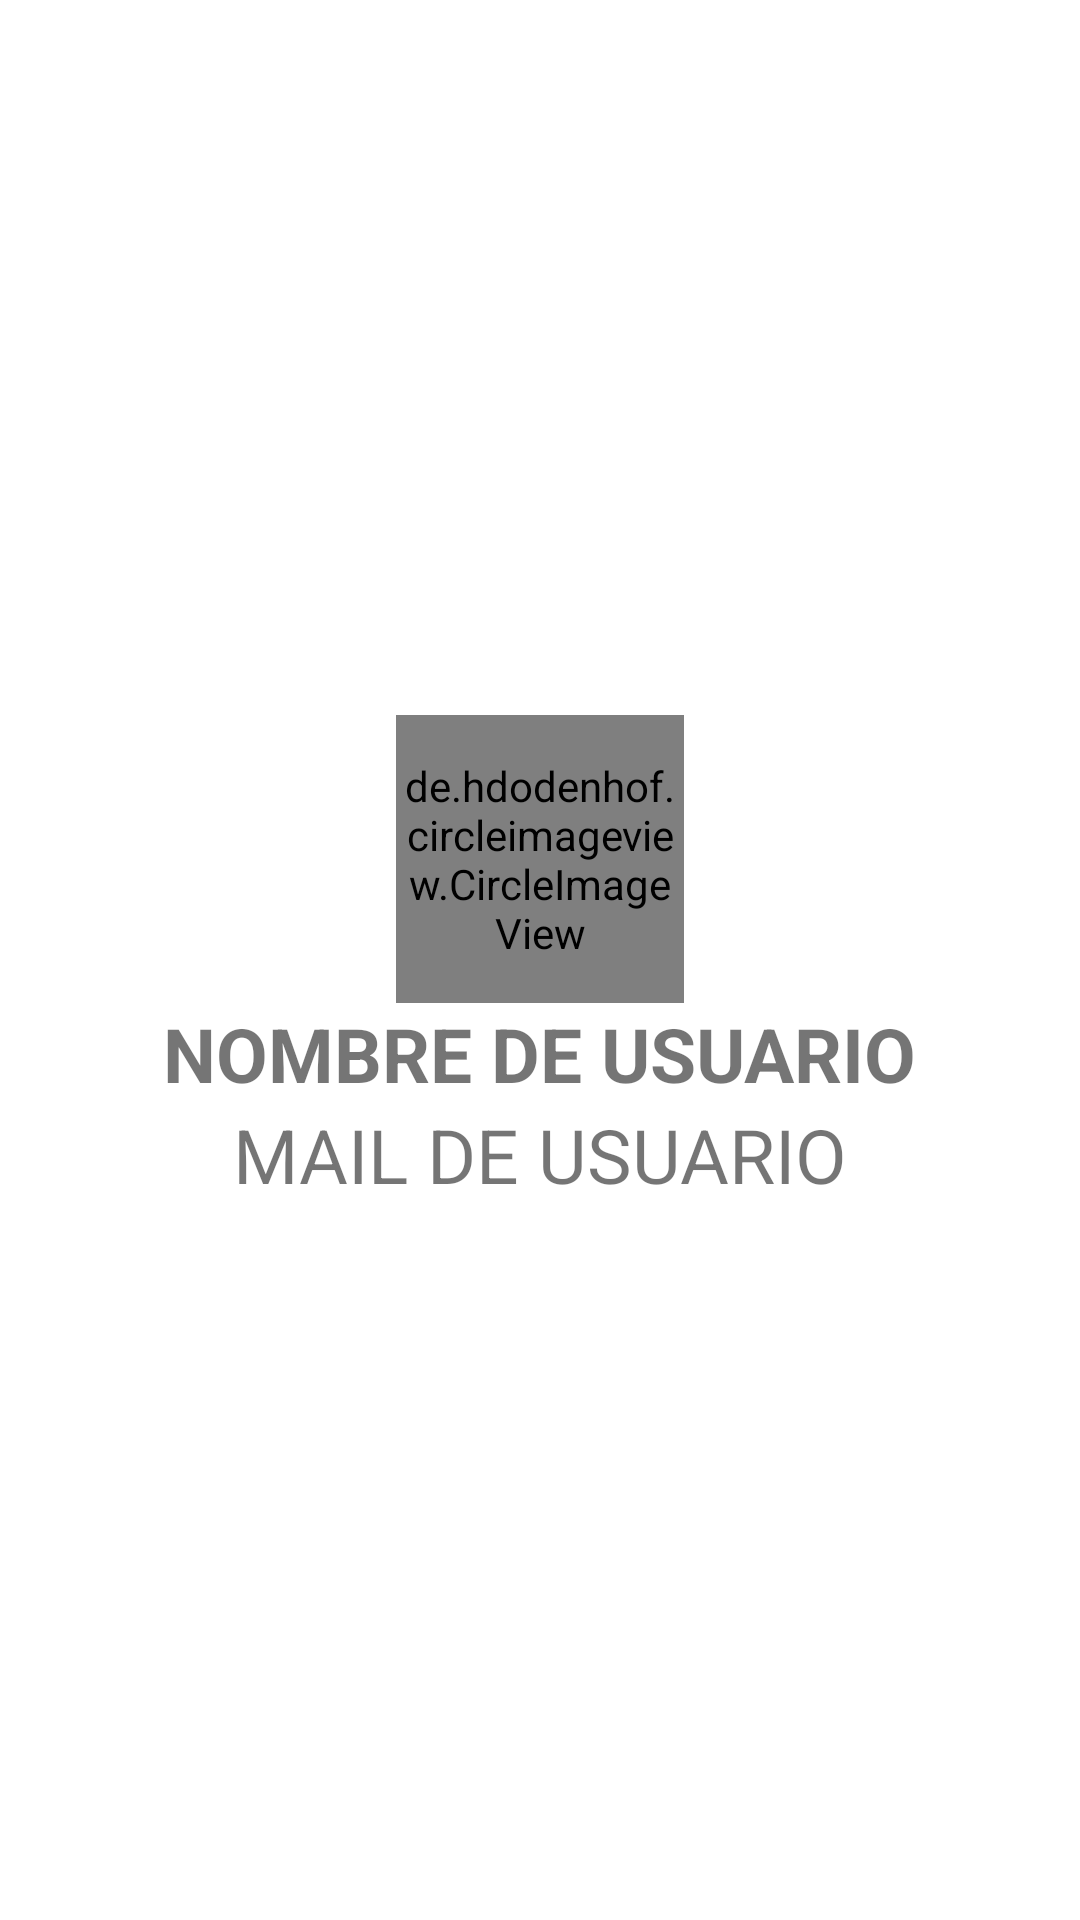

Layout XML and referenced resources for this Android screen:
<!-- AndroidManifest.xml: application theme AppTheme -->
<!-- res/layout/activity_home.xml -->
<?xml version="1.0" encoding="utf-8"?>
<LinearLayout xmlns:android="http://schemas.android.com/apk/res/android"
    xmlns:app="http://schemas.android.com/apk/res-auto"
    xmlns:tools="http://schemas.android.com/tools"
    android:layout_width="match_parent"
    android:layout_height="match_parent"
    android:orientation="vertical"
    android:gravity="center"
    tools:context=".homeActivity">

    <de.hdodenhof.circleimageview.CircleImageView
        xmlns:app="http://schemas.android.com/apk/res-auto"
        android:id="@+id/image_user"
        android:layout_width="96dp"
        android:layout_height="96dp"

        app:civ_border_width="2dp"
        app:civ_border_color="#FF000000"/>
    <TextView

        android:id="@+id/tv_usuario"
        android:text="NOMBRE DE USUARIO"
        android:textStyle="bold"
        android:textSize="25dp"
        android:layout_width="wrap_content"
        android:layout_height="wrap_content"/>
    <TextView

        android:text="MAIL DE USUARIO"
        android:id="@+id/tv_mail"
        android:textSize="25dp"
        android:layout_width="wrap_content"
        android:layout_height="wrap_content"/>


</LinearLayout>
<!-- resources referenced by this layout -->
<resources>
  <style name="AppTheme" parent="Theme.MaterialComponents.Light.DarkActionBar">
          
          <item name="colorPrimary">@color/colorPrimary</item>
          <item name="colorPrimaryDark">@color/colorPrimaryDark</item>
          <item name="colorAccent">@color/colorAccent</item>
      </style>
  <color name="colorPrimary">#2E86C1</color>
  <color name="colorPrimaryDark">#3700B3</color>
  <color name="colorAccent">#03DAC5</color>
</resources>
